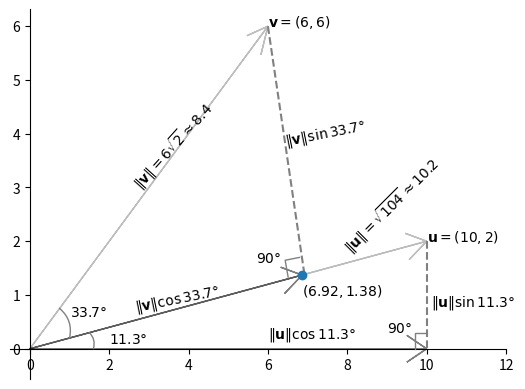

Here is the Python script that generated this plot:
# Projection
import matplotlib.pyplot as plt
import numpy as np

ax = plt.axes()

# Arrows
ax.arrow(0, 0, 10, 2, length_includes_head=True, head_width=0.5, head_length=0.5, ec='grey',
         overhang=1, alpha=.5)
ax.arrow(0, 0, 6, 6, length_includes_head=True, head_width=0.5, head_length=0.5, ec='grey',
         overhang=1, alpha=.5)
ax.arrow(0, 0, 6.86, 1.37, length_includes_head=True, head_width=0.5, head_length=0.5, ec='black',
         overhang=1, alpha=.5)
ax.arrow(0, 0, 10, 0, length_includes_head=True, head_width=0.5, head_length=0.5, ec='black',
         overhang=1, alpha=.5)

# Line
x_vals=[6,6.92];y_vals=[6,1.384]
ax.plot(x_vals, y_vals, linestyle='--',c='grey', alpha=1)
x_vals=[10,10];y_vals=[2,0]
ax.plot(x_vals, y_vals, linestyle='--',c='grey', alpha=1)

# Point
ax.plot(*np.array((6.86, 1.37)), marker="o")

# Plot text
ax.text(*np.array((10, 2)), r'$\mathbf{u}=(10,2)$')
ax.text(*np.array((6, 6)), r'$\mathbf{v}=(6,6)$')
ax.text(*np.array((1, .6)), r'$33.7\degree$')
ax.text(*np.array((2, .1)), r'$11.3\degree$')
ax.text(*np.array((5.7, 1.6)), r'$90\degree$')
ax.text(*np.array((9, .3)), r'$90\degree$')
ax.text(*np.array((6.86, 1)), r'$(6.92, 1.38)$')
ax.text(*np.array((2.6,0.7)), r'$\Vert\mathbf{v}\Vert\cos33.7\degree$',  rotation=11.3)
ax.text(*np.array((6.4,3.8)), r'$\Vert\mathbf{v}\Vert\sin33.7\degree$',  rotation=11.3)
ax.text(*np.array((2.5,3)), r'$\Vert\mathbf{v}\Vert=6\sqrt{2}\approx8.4$',  rotation=48)
ax.text(*np.array((6,0.2)), r'$\Vert\mathbf{u}\Vert\cos11.3\degree$')
ax.text(*np.array((10.1,0.8)), r'$\Vert\mathbf{u}\Vert\sin11.3\degree$')
ax.text(*np.array((7.8,1.8)), r'$\Vert\mathbf{u}\Vert=\sqrt{104}\approx10.2$',  rotation=45)
#ax.text(*l2, 'text rotated correctly', fontsize=12, rotation=angle, rotation_mode='anchor',
#              transform_rotates_text=True)

# Axis at (0,0)
ax.spines.left.set_position('zero')
ax.spines.bottom.set_position('zero')

# remove border lines
ax.spines['top'].set_visible(False)
ax.spines['right'].set_visible(False)

# Angle
# Arc
ax.annotate("",
            xy=(1, .2), xycoords='data',
            xytext=(.75, .75), textcoords='data',
            arrowprops=dict(arrowstyle="-",
                            color="0.5",
                            patchA=None,
                            shrinkA=0,shrinkB=0,
                            connectionstyle="arc3,rad=-.3",
                            ),
            )
ax.annotate("",
            xy=(1.5, .3), xycoords='data',
            xytext=(1.6, 0), textcoords='data',
            arrowprops=dict(arrowstyle="-",
                            color="0.5",
                            patchA=None,
                            shrinkA=0,shrinkB=0,
                            connectionstyle="arc3,rad=.3",
                            ),
            )
# 90 degree angle
ax.annotate("",
            xy=(6.8, 1.7), xycoords='data',
            xytext=(6.51, 1.33), textcoords='data',
            arrowprops=dict(arrowstyle="-",
                            color="0.5",
                            patchA=None,
                            shrinkA=0,shrinkB=0,
                            connectionstyle="angle,angleA=100,angleB=11.3,rad=0",
                            ),
            )
ax.annotate("",
            xy=(10, .3), xycoords='data',
            xytext=(9.7, 0), textcoords='data',
            arrowprops=dict(arrowstyle="-",
                            color="0.5",
                            patchA=None,
                            shrinkA=0,shrinkB=0,
                            connectionstyle="angle,angleA=90,angleB=0,rad=0",
                            ),
            )

# axis limit
plt.xlim(right=12)

plt.show()